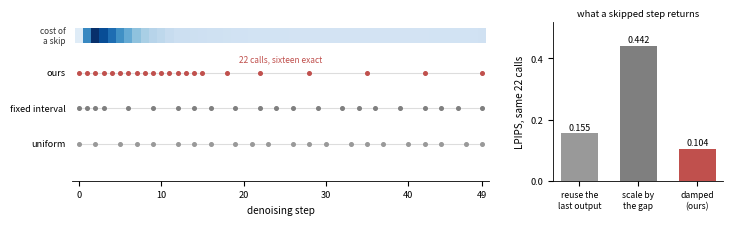

This chart was generated by the following Python code: (Note: this script raises an exception after producing the figure.)
import matplotlib
matplotlib.use("Agg")
import matplotlib.pyplot as plt
import numpy as np
from matplotlib.patches import Rectangle, FancyArrowPatch

plt.rcParams.update({
    "font.size": 7.2, "axes.labelsize": 7.2, "axes.titlesize": 7.2,
    "xtick.labelsize": 6.6, "ytick.labelsize": 6.6,
    "axes.spines.top": False, "axes.spines.right": False,
    "axes.linewidth": 0.6, "lines.linewidth": 0.9,
})

T = 50
PROF = [0.0,0.569,0.452,0.313,0.192,0.118,0.094,0.063,0.061,0.054,0.053,0.047,0.045,0.043,0.043,
        0.042,0.041,0.040,0.041,0.041,0.041,0.041,0.041,0.041,0.041,0.042,0.042,0.042,0.043,0.050]
prof = np.interp(np.linspace(0, len(PROF) - 1, T), np.arange(len(PROF)), PROF)
prof = prof / prof.max()

OURS = list(range(16)) + [18, 22, 28, 35, 42, 49]
UNIFORM = [int(round(i * (T - 1) / 21)) for i in range(22)]
INTERVAL = list(range(4)) + [4 + int(round(k * 45 / 18)) for k in range(1, 18)] + [49]

fig = plt.figure(figsize=(7.0, 2.15))
gs = fig.add_gridspec(1, 2, width_ratios=[2.45, 1.0], wspace=0.22,
                      left=0.055, right=0.985, top=0.90, bottom=0.16)

ax = fig.add_subplot(gs[0, 0])
# sensitivity band on top
for t in range(T):
    ax.add_patch(Rectangle((t - 0.5, 3.15), 1.0, 0.42,
                           facecolor=plt.cm.Blues(0.12 + 0.88 * prof[t]), edgecolor="none"))
ax.text(-1.6, 3.36, "cost of\na skip", fontsize=6.0, va="center", ha="right", color="#333333")

rows = [("ours", OURS, "#c0504d"), ("fixed interval", INTERVAL, "#7f7f7f"),
        ("uniform", UNIFORM, "#999999")]
for i, (name, steps, col) in enumerate(rows):
    y = 2.3 - i
    ax.plot([0, T - 1], [y, y], color="#dddddd", lw=0.8, zorder=0)
    ax.plot(steps, [y] * len(steps), "o", ms=2.6, color=col, zorder=2)
    ax.text(-1.6, y, name, fontsize=6.6, va="center", ha="right")

ax.set_xlim(-0.8, T - 0.2); ax.set_ylim(-0.75, 3.75)
ax.set_yticks([]); ax.set_xticks([0, 10, 20, 30, 40, 49])
ax.set_xlabel("denoising step")
ax.spines["left"].set_visible(False)
ax.text(24.5, 2.62, "22 calls, sixteen exact", fontsize=6.0, ha="center", color="#c0504d")

# right panel: what a skip returns
bx = fig.add_subplot(gs[0, 1])
vals = [0.1549, 0.4417, 0.1041]
names = ["reuse the\nlast output", "scale by\nthe gap", "damped\n(ours)"]
cols = ["#999999", "#7f7f7f", "#c0504d"]
bx.bar([0, 1, 2], vals, color=cols, width=0.62, linewidth=0)
for i, v in enumerate(vals):
    bx.text(i, v + 0.012, f"{v:.3f}", ha="center", fontsize=6.4)
bx.set_xticks([0, 1, 2]); bx.set_xticklabels(names, fontsize=6.2)
bx.set_ylim(0, 0.52); bx.set_yticks([0, 0.2, 0.4])
bx.set_ylabel("LPIPS, same 22 calls")
bx.set_title("what a skipped step returns", fontsize=6.8, pad=4)

for ext in ("pdf", "png"):
    fig.savefig(f"figures/fig_teaser.{ext}", dpi=300, bbox_inches="tight")
print("wrote figures/fig_teaser.pdf")
